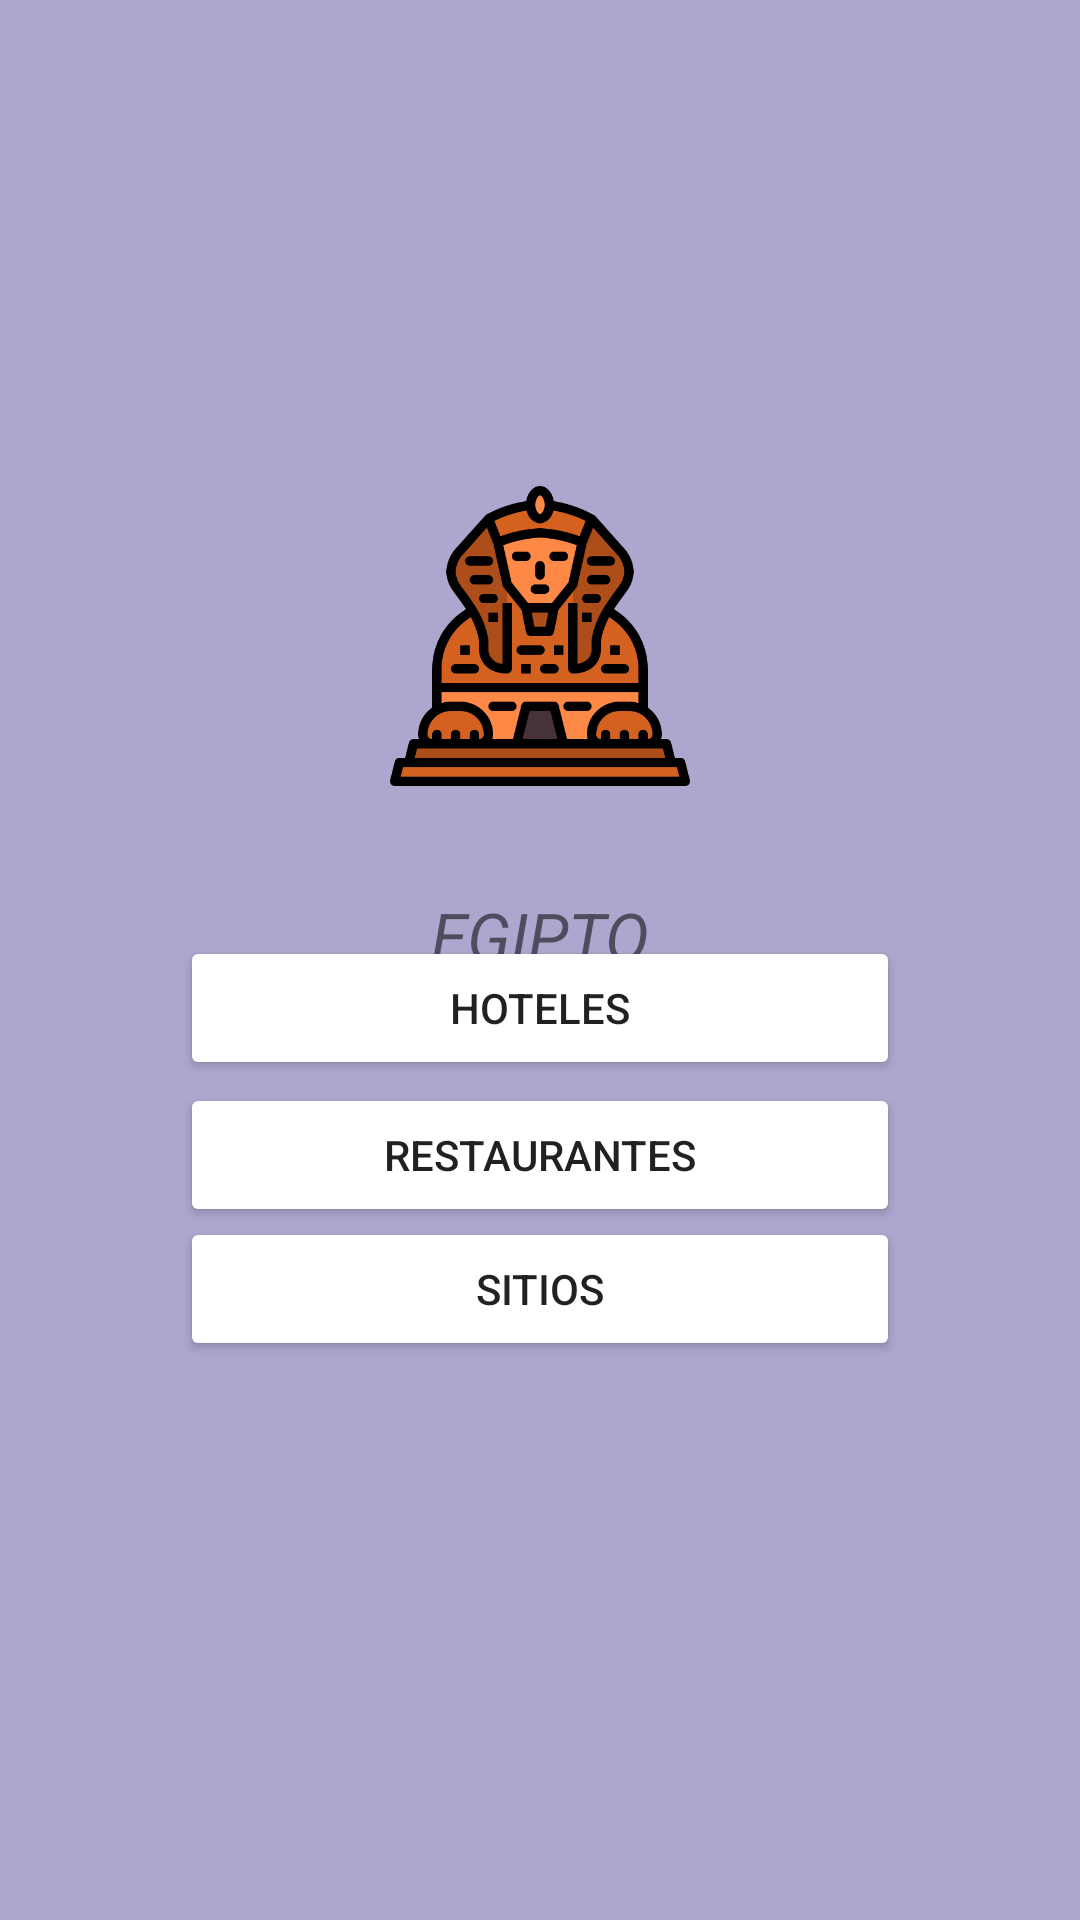

Android layout source for this screen:
<!-- AndroidManifest.xml: application theme Theme.Turistiando -->
<!-- res/layout/activity_home.xml -->
<?xml version="1.0" encoding="utf-8"?>
<androidx.constraintlayout.widget.ConstraintLayout xmlns:android="http://schemas.android.com/apk/res/android"
    xmlns:app="http://schemas.android.com/apk/res-auto"
    xmlns:tools="http://schemas.android.com/tools"
    android:layout_width="match_parent"
    android:layout_height="match_parent"
    tools:context=".Home"
    android:background="@color/material_dynamic_tertiary70">

    <ImageView
        android:id="@+id/logo"
        android:src="@drawable/esfinge"
        app:layout_constraintTop_toTopOf="parent"
        app:layout_constraintStart_toStartOf="parent"
        app:layout_constraintEnd_toEndOf="parent"
        app:layout_constraintBottom_toBottomOf="parent"
        app:layout_constraintVertical_bias="0.3"
        android:layout_width="100dp"
        android:layout_height="100dp"

        />
    <TextView
        android:id="@+id/titulo"
        app:layout_constraintTop_toBottomOf="@id/logo"
        app:layout_constraintStart_toStartOf="parent"
        app:layout_constraintBottom_toBottomOf="parent"
        app:layout_constraintEnd_toEndOf="parent"
        app:layout_constraintVertical_bias="0.1"
        android:text="EGIPTO"
        android:textStyle="italic"
        android:textSize="22dp"
        android:layout_width="wrap_content"
        android:layout_height="wrap_content"
        />

    <Button
        android:id="@+id/botonhoteles"
        android:backgroundTint="@color/lightcoral"
        android:layout_width="match_parent"
        android:layout_height="wrap_content"
        android:text="HOTELES"
        android:layout_marginHorizontal="60dp"
        android:layout_marginBottom="280dp"
        app:layout_constraintBottom_toBottomOf="parent"
        app:layout_constraintEnd_toEndOf="parent"
        app:layout_constraintHorizontal_bias="0.3"
        />
    <Button
        android:id="@+id/botonrestaurantes"
        android:layout_width="match_parent"
        android:layout_height="wrap_content"
        android:text="RESTAURANTES"
        android:layout_marginHorizontal="60dp"
        android:layout_marginBottom="230dp"
        app:layout_constraintBottom_toBottomOf="parent"
        app:layout_constraintEnd_toEndOf="parent"
        app:layout_constraintHorizontal_bias="0.3"
        app:layout_constraintTop_toBottomOf="@id/botonhoteles"
        android:backgroundTint="@color/lightcoral"

        />
    <Button
        android:id="@+id/botonsitios"
        android:layout_width="match_parent"
        android:layout_height="wrap_content"
        android:text="SITIOS"
        android:layout_marginHorizontal="60dp"
        android:layout_marginBottom="190dp"
        app:layout_constraintBottom_toBottomOf="parent"
        app:layout_constraintEnd_toEndOf="parent"
        app:layout_constraintHorizontal_bias="0.3"
        app:layout_constraintTop_toBottomOf="@id/botonrestaurantes"
        android:backgroundTint="@color/lightcoral"

        />


</androidx.constraintlayout.widget.ConstraintLayout>
<!-- resources referenced by this layout -->
<resources>
  <!-- drawable esfinge: png bitmap (drawable, 30568 bytes) -->
  <style name="Theme.Turistiando" parent="Theme.MaterialComponents.DayNight.DarkActionBar">
          
          <item name="colorPrimary">@color/purple_500</item>
          <item name="colorPrimaryVariant">@color/purple_700</item>
          <item name="colorOnPrimary">@color/white</item>
          
          <item name="colorSecondary">@color/teal_200</item>
          <item name="colorSecondaryVariant">@color/teal_700</item>
          <item name="colorOnSecondary">@color/black</item>
          
          <item name="android:statusBarColor">?attr/colorPrimaryVariant</item>
          
      </style>
  <!-- not gathered from this repository: default colours our renderer supplied (Android Studio template values) -->
  <color name="purple_500">#FF6200EE</color>
  <color name="purple_700">#FF3700B3</color>
  <color name="teal_200">#FF03DAC5</color>
  <color name="teal_700">#FF018786</color>
  <color name="black">#FF000000</color>
  <color name="white">#FFFFFFFF</color>
</resources>
